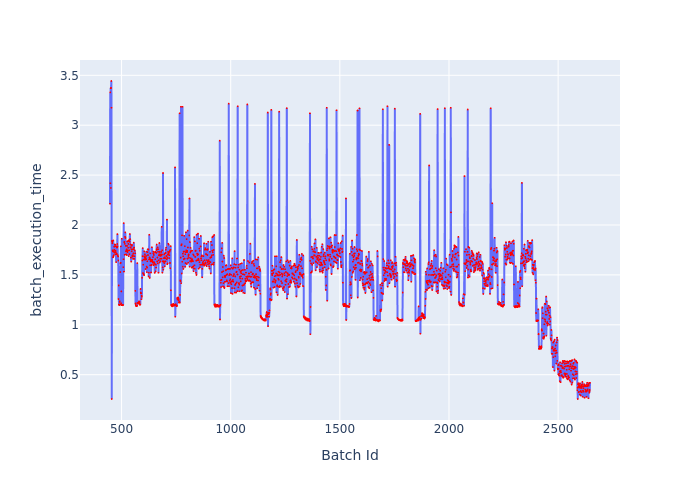

Data behind this chart, as committed beside it:
Batch Id, batch_execution_time
447, 2.213
448, 3.329
449, 2.418
450, 3.372
451, 2.371
452, 3.373
453, 3.443
454, 3.175
455, 0.2564
456, 1.84
457, 1.833
458, 1.816
459, 1.746
460, 1.735
461, 1.676
462, 1.845
463, 1.688
464, 1.733
465, 1.698
466, 1.782
467, 1.751
468, 1.724
469, 1.804
470, 1.785
471, 1.803
472, 1.742
473, 1.707
474, 1.727
475, 1.628
476, 1.707
477, 1.784
478, 1.712
479, 1.774
480, 1.81
481, 1.909
482, 1.785
483, 1.697
484, 1.685
485, 1.644
486, 1.258
487, 1.394
488, 1.204
489, 1.198
490, 1.197
491, 1.229
492, 1.236
493, 1.203
494, 1.529
495, 1.617
496, 1.622
497, 1.786
498, 1.216
499, 1.334
500, 1.197
501, 1.863
502, 1.199
503, 1.196
504, 1.2
505, 1.197
506, 1.195
... 2,140 more rows
